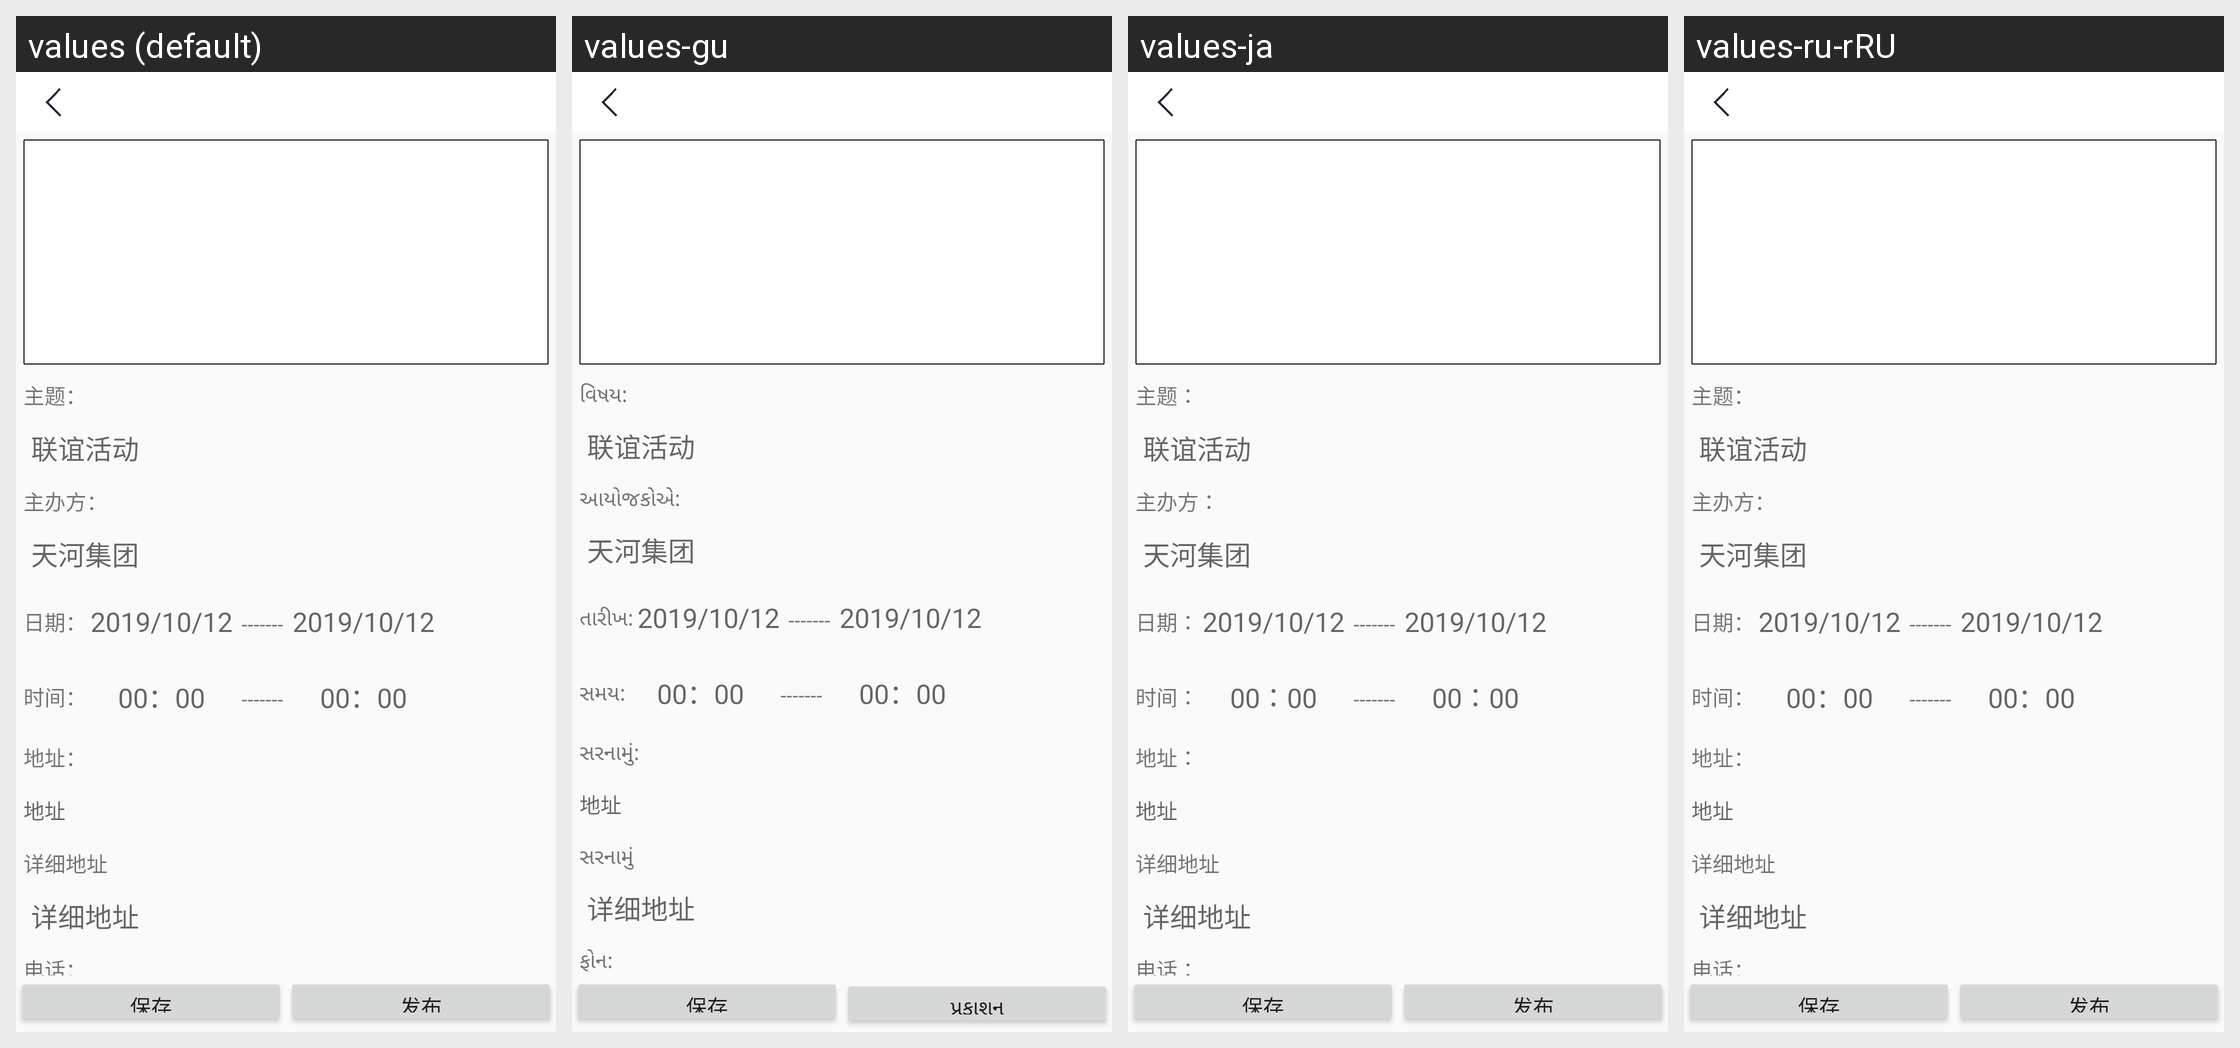

Translations of the strings shown on this Android screen, per locale in the grid:
Android screen res/layout/announce_add_activity.xml rendered under 4 locales, left to right: values (default), values-gu, values-ja, values-ru-rRU. Device: Nexus 5 (rendered at 1080×1920; each locale shown at half size, 540×960, under a caption strip naming it); theme AppTheme.
Other locales in the repository, not shown: values-af, values-en, values-ko.
Strings drawn on this screen, with the default value and each locale's value (text and hints the layout hard-codes, and strings that could not be matched under every locale, appear in the picture but are not listed):

announce_titlestring
  values: 主题：
  values-gu: વિષય:
  values-ja: 主题：
  values-ru-rRU: 主题：

announce_sponsorstring
  values: 主办方：
  values-gu: આયોજકોએ:
  values-ja: 主办方：
  values-ru-rRU: 主办方：

announce_datestring
  values: 日期：
  values-gu: તારીખ:
  values-ja: 日期：
  values-ru-rRU: 日期：

announce_timestring
  values: 时间：
  values-gu: સમય:
  values-ja: 时间：
  values-ru-rRU: 时间：

announce_addrstring
  values: 地址：
  values-gu: સરનામું:
  values-ja: 地址：
  values-ru-rRU: 地址：

announce_detial_addrstring
  values: 详细地址
  values-gu: સરનામું
  values-ja: 详细地址
  values-ru-rRU: 详细地址

announce_telephonestring
  values: 电话：
  values-gu: ફોન:
  values-ja: 电话：
  values-ru-rRU: 电话：

announce_save_buttonstring
  values: 保存
  values-gu: 保存  [not translated; the default value is used]
  values-ja: 保存  [not translated; the default value is used]
  values-ru-rRU: 保存  [not translated; the default value is used]

announce_publish_buttonstring
  values: 发布
  values-gu: પ્રકાશન
  values-ja: 发布
  values-ru-rRU: 发布
